Image classification data set "overlays" (Paras-so/Rice-leaf-disease-predictor on GitHub). Class labels (6): bacterial leaf blight, brown spot, healthy, leaf blast, leaf scald, narrow brown spot.

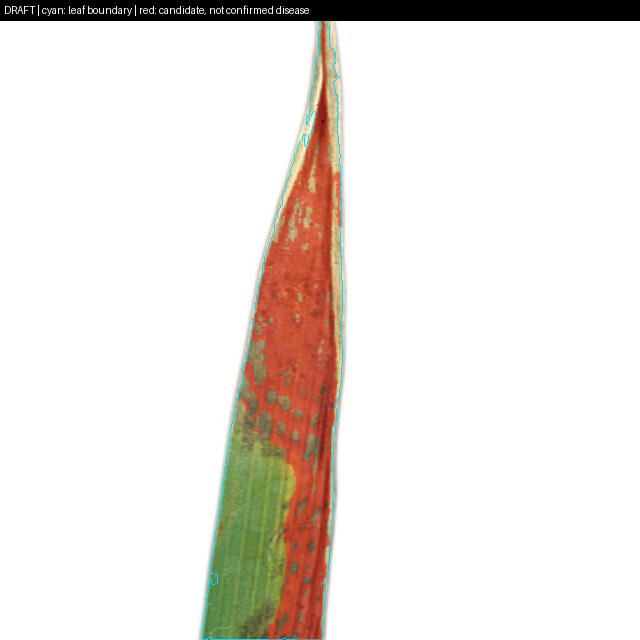
Label: leaf scald

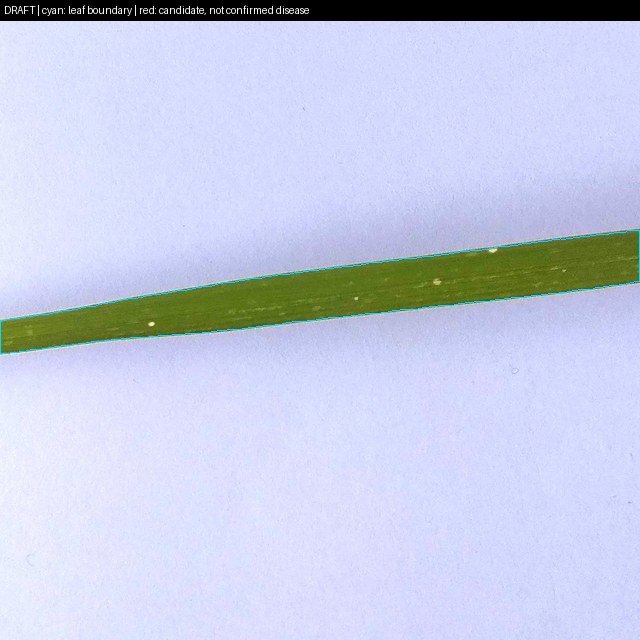
Label: leaf blast

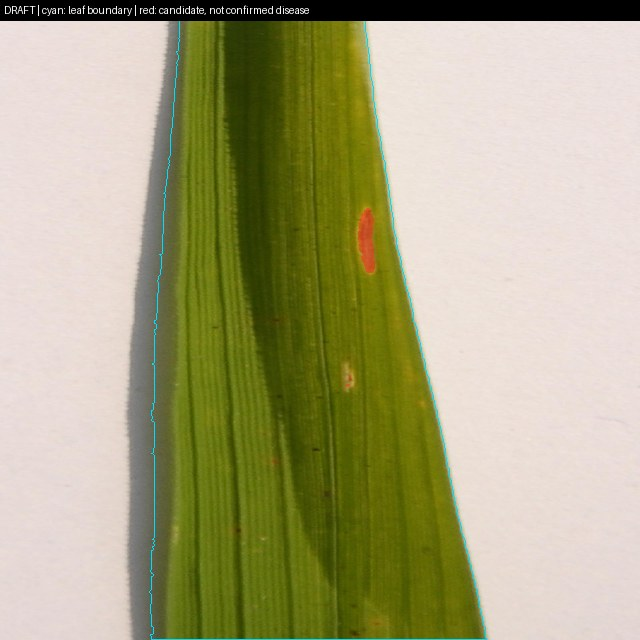
Label: bacterial leaf blight

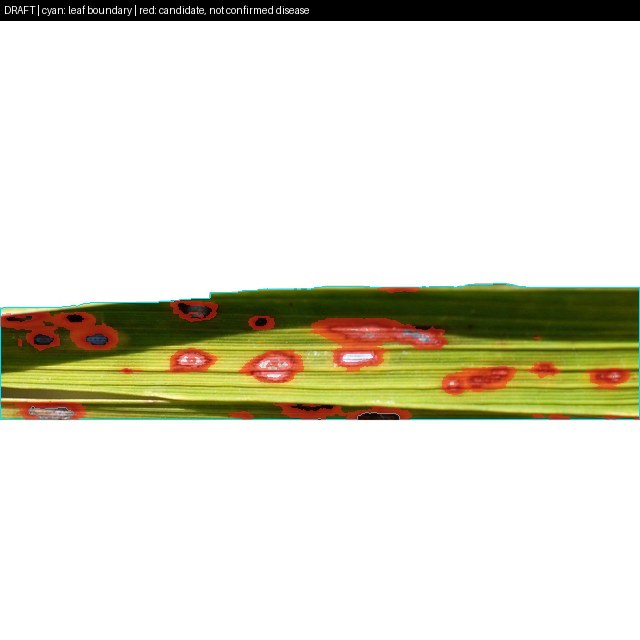
Label: brown spot

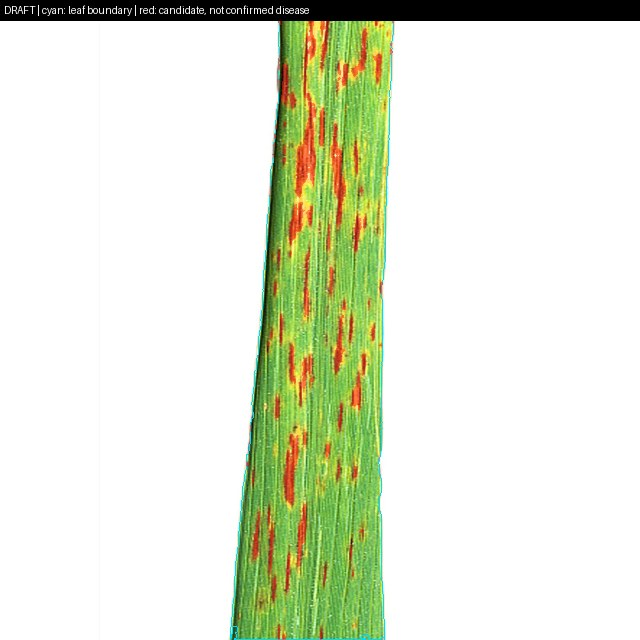
Label: narrow brown spot

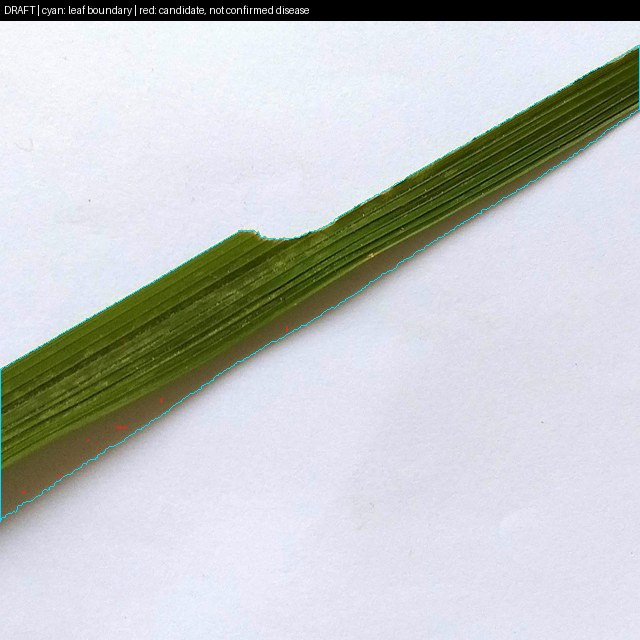
Label: healthy
